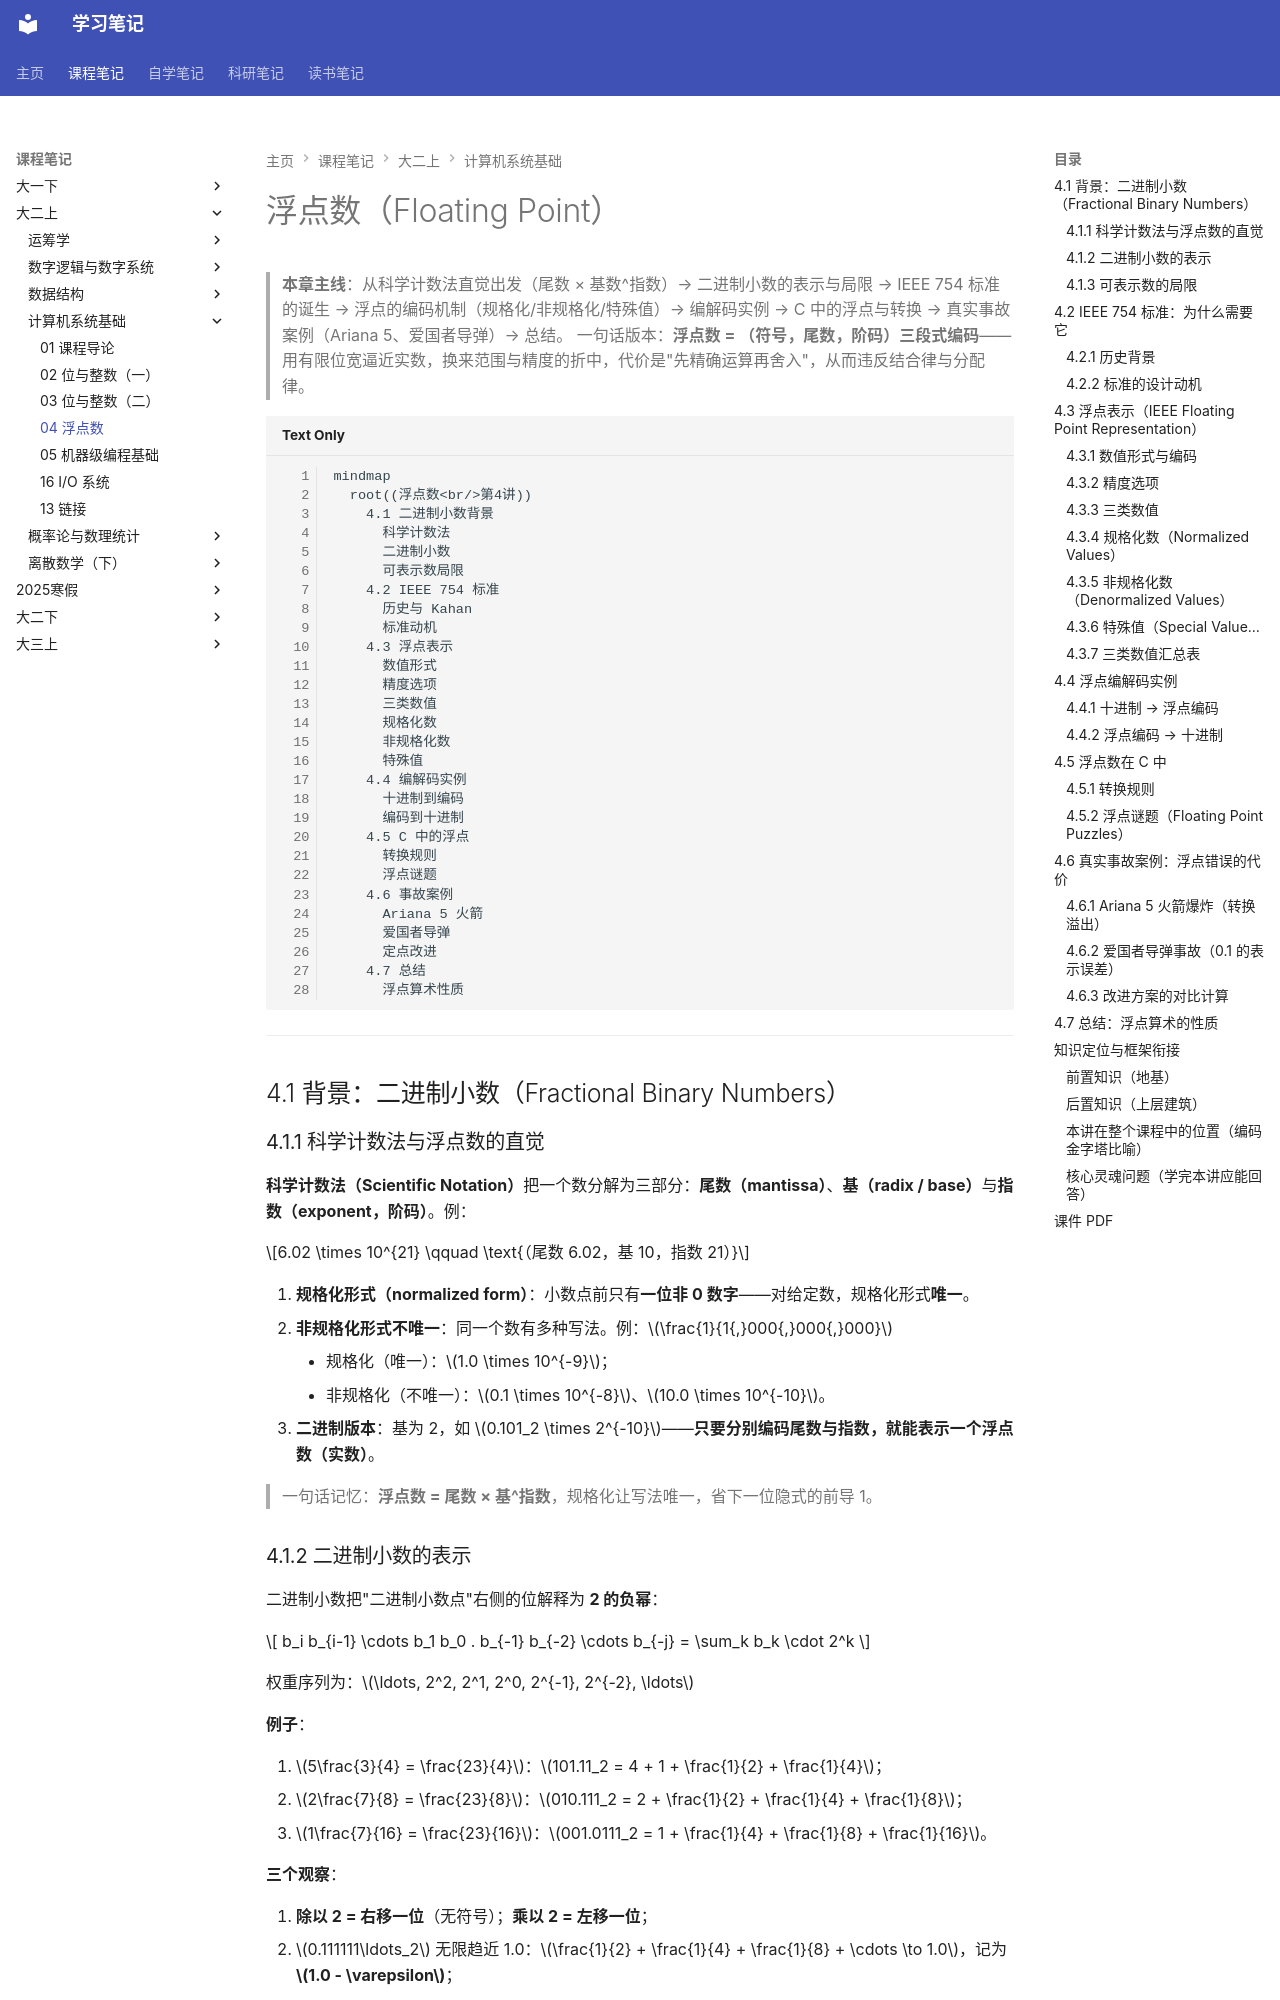

repository: naimore3/CogniShelf · page: 课程笔记/大二上/计算机系统基础/float/04-float/index.html · generator: mkdocs

# 浮点数（Floating Point）

> **本章主线**：从科学计数法直觉出发（尾数 × 基数^指数）→ 二进制小数的表示与局限 → IEEE 754 标准的诞生 → 浮点的编码机制（规格化/非规格化/特殊值）→ 编解码实例 → C 中的浮点与转换 → 真实事故案例（Ariana 5、爱国者导弹）→ 总结。
> 一句话版本：**浮点数 = （符号，尾数，阶码）三段式编码**——用有限位宽逼近实数，换来范围与精度的折中，代价是"先精确运算再舍入"，从而违反结合律与分配律。

```mermaid
mindmap
  root((浮点数<br/>第4讲))
    4.1 二进制小数背景
      科学计数法
      二进制小数
      可表示数局限
    4.2 IEEE 754 标准
      历史与 Kahan
      标准动机
    4.3 浮点表示
      数值形式
      精度选项
      三类数值
      规格化数
      非规格化数
      特殊值
    4.4 编解码实例
      十进制到编码
      编码到十进制
    4.5 C 中的浮点
      转换规则
      浮点谜题
    4.6 事故案例
      Ariana 5 火箭
      爱国者导弹
      定点改进
    4.7 总结
      浮点算术性质
```

---

## 4.1 背景：二进制小数（Fractional Binary Numbers）

### 4.1.1 科学计数法与浮点数的直觉

**科学计数法（Scientific Notation）**把一个数分解为三部分：**尾数（mantissa）**、**基（radix / base）**与**指数（exponent，阶码）**。例：

$$6.02 \times 10^{21} \qquad \text{（尾数 6.02，基 10，指数 21）}$$

1. **规格化形式（normalized form）**：小数点前只有**一位非 0 数字**——对给定数，规格化形式**唯一**。
2. **非规格化形式不唯一**：同一个数有多种写法。例：$\frac{1}{1{,}000{,}000{,}000}$
    - 规格化（唯一）：$1.0 \times 10^{-9}$；
    - 非规格化（不唯一）：$0.1 \times 10^{-8}$、$10.0 \times 10^{-10}$。
3. **二进制版本**：基为 2，如 $0.101_2 \times 2^{-10}$——**只要分别编码尾数与指数，就能表示一个浮点数（实数）**。

> 一句话记忆：**浮点数 = 尾数 × 基^指数**，规格化让写法唯一，省下一位隐式的前导 1。

### 4.1.2 二进制小数的表示

二进制小数把"二进制小数点"右侧的位解释为 **2 的负幂**：

$$
b_i b_{i-1} \cdots b_1 b_0 . b_{-1} b_{-2} \cdots b_{-j} = \sum_k b_k \cdot 2^k
$$

权重序列为：$\ldots, 2^2, 2^1, 2^0, 2^{-1}, 2^{-2}, \ldots$

**例子**：

1. $5\frac{3}{4} = \frac{23}{4}$：$101.11_2 = 4 + 1 + \frac{1}{2} + \frac{1}{4}$；
2. $2\frac{7}{8} = \frac{23}{8}$：$010.111_2 = 2 + \frac{1}{2} + \frac{1}{4} + \frac{1}{8}$；
3. $1\frac{7}{16} = \frac{23}{16}$：$001.0111_2 = 1 + \frac{1}{4} + \frac{1}{8} + \frac{1}{16}$。

**三个观察**：

1. **除以 2 = 右移一位**（无符号）；**乘以 2 = 左移一位**；
2. $0.111111\ldots_2$ 无限趋近 1.0：$\frac{1}{2} + \frac{1}{4} + \frac{1}{8} + \cdots \to 1.0$，记为 **$1.0 - \varepsilon$**；
3. 二进制小数与十进制小数**没有一一对应**——很多十进制小数无法用有限二进制表示（见下节）。
